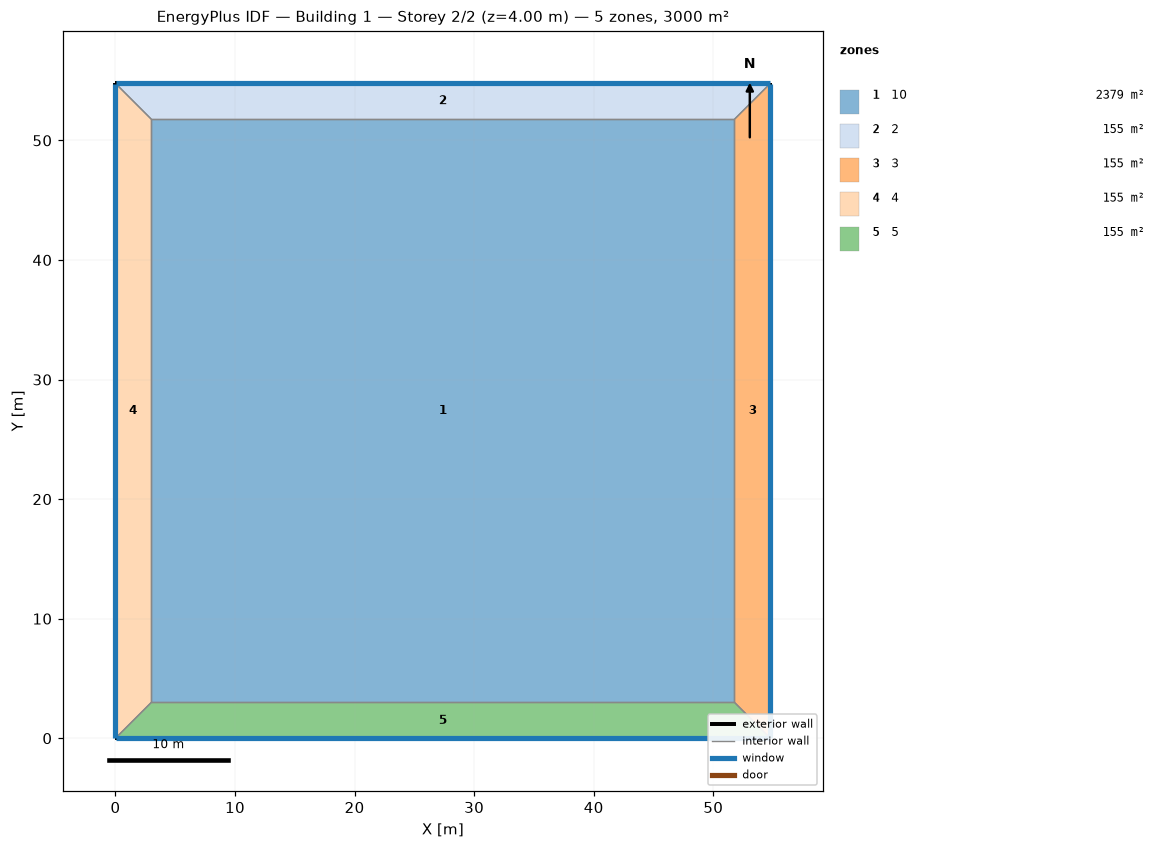
=== STOREY PLAN SPEC (per zone: floor XY polygon, exterior-wall plan segments, windows/doors) ===
zone 1: 10  (2378.7 m²)
  floor: (3.00, 3.00) (3.00, 51.77) (51.77, 51.77) (51.77, 3.00)
  interior walls: 4
zone 2: 2  (155.3 m²)
  floor: (0.00, 54.77) (54.77, 54.77) (51.77, 51.77) (3.00, 51.77)
  exterior wall: (54.77, 54.77) – (0.00, 54.77)  [54.8 m]
    window: (54.75, 54.77) – (0.03, 54.77)  [32.9 m²]
  interior walls: 3
zone 3: 3  (155.3 m²)
  floor: (54.77, 54.77) (54.77, 0.00) (51.77, 3.00) (51.77, 51.77)
  exterior wall: (54.77, 0.00) – (54.77, 54.77)  [54.8 m]
    window: (54.77, 0.03) – (54.77, 54.75)  [32.9 m²]
  interior walls: 3
zone 4: 4  (155.3 m²)
  floor: (0.00, 0.00) (0.00, 54.77) (3.00, 51.77) (3.00, 3.00)
  exterior wall: (0.00, 54.77) – (0.00, 0.00)  [54.8 m]
    window: (0.00, 54.75) – (0.00, 0.03)  [32.9 m²]
  interior walls: 3
zone 5: 5  (155.3 m²)
  floor: (54.77, 0.00) (0.00, 0.00) (3.00, 3.00) (51.77, 3.00)
  exterior wall: (0.00, 0.00) – (54.77, 0.00)  [54.8 m]
    window: (0.03, 0.00) – (54.75, 0.00)  [32.9 m²]
  interior walls: 3

=== DERIVED (storey summary) ===
Building: Building 1
Storey: 2 of 2  (floor level z = 4.00 m)
Storey gross floor area: 3000.0 m²
Zones on this storey: 5
  - 10: floor 2378.7 m²
  - 2: floor 155.3 m²; exterior wall 54.8 m (219.1 m²); 1 window(s) 32.9 m²; WWR 15.0%
  - 3: floor 155.3 m²; exterior wall 54.8 m (219.1 m²); 1 window(s) 32.9 m²; WWR 15.0%
  - 4: floor 155.3 m²; exterior wall 54.8 m (219.1 m²); 1 window(s) 32.9 m²; WWR 15.0%
  - 5: floor 155.3 m²; exterior wall 54.8 m (219.1 m²); 1 window(s) 32.9 m²; WWR 15.0%
Zone adjacency (shared interzone walls):
  - 10 ↔ 2
  - 10 ↔ 3
  - 10 ↔ 4
  - 10 ↔ 5
  - 2 ↔ 3
  - 2 ↔ 4
  - 3 ↔ 5
  - 4 ↔ 5